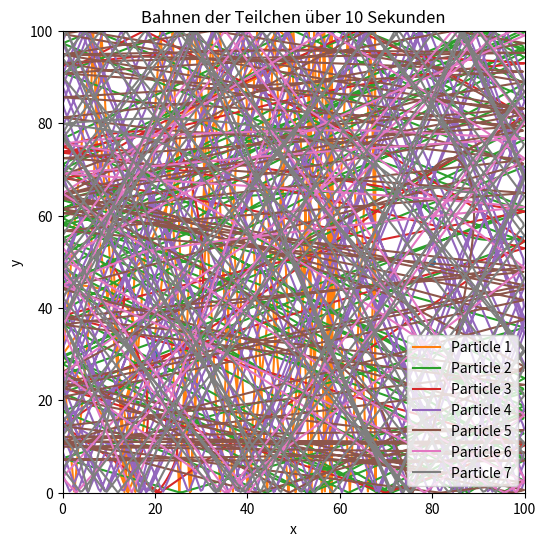

This chart was generated by the following Python code:
#Simulierung Bahnen von Teilchen

import numpy as np
import matplotlib.pyplot as plt
from matplotlib.animation import FuncAnimation 

#Konstanten
N = 7 # Anzahl der Teilchen
m = 1.0 # Masse eines Teilchens
q = 50 #Ladung des Teilchens
g = -10.0 # Gravitationskraft 
dt = 0.001 # Zeitschritte
steps = 10000
y_min, y_max = 0, 100 # Höhe der Box
x_min, x_max = 0, 100 # Breite der Box


#Klasse der Teilchen
class Particle:
    def __init__(self, position, velocity, mass): #Initiallisierung von Teilchen mit Position, Geschwindigkeit und Masse
        self.position = np.array(position, dtype=float) #Position
        self.velocity = np.array(velocity, dtype=float) #Geschwindigkeit
        self.mass = mass #Masse
    
    def move(self, timestep, box_size): #Position des Teilchen beruhend auf Geschwindigkeit und Zeit
        self.position = [
            self.position[i] + self.velocity [i]* timestep
            for i in range(len(self.position))
        ]
        

#Ableitung Statevektor berechnen
def f(s, m, q, g, positions):
    x, y, vx, vy = s #Position und Geschwindigkeit
    ax, ay = -10.0, g #Gravitation in y-Richtung
    
    for pos in positions: #Liste aller Teilchen
        dx = x - pos[0] #Abstandskomponente zu anderen Teilchen
        dy = y - pos[1]
        r3 = (dx**2 + dy**2)**1.5 #Nenner für Coulombkraft
        if r3 != 0:
            ax -= q**2 / m * dx / r3
            ay -= q**2 / m * dy / r3
            
    return np.array([vx, vy, ax, ay]) 

#Position und Geschwindigkeit nach Zeitschritt approximiert
def rk4_step(s, dt, m, q, g, positions):
    k1 = dt * f(s, m, q, g, positions)
    k2 = dt * f(s + 0.5*k1, m, q, g, positions)
    k3 = dt * f(s + 0.5*k2, m, q, g, positions)
    k4 = dt * f(s + k3, m, q, g, positions)
    return s + (k1 + 2*k2 + 2*k3 + k4) / 6


#Reflexion an Boxgrenzen
def reflect_particle(s, dt, m, q, g, positions):
    s_neu = rk4_step(s, dt, m, q, g, positions)
    
    if s_neu[0] < x_min or s_neu[0] > x_max:
        wall_x = x_min if s_neu[0] < x_min else x_max
        alpha = (wall_x - s[0]) / (s_neu[0] - s[0]) #Zeitschritt bis zur Wand
        s_wall = rk4_step(s, alpha*dt, m, q, g, positions)
        s_wall[2] = -s_wall[2] #Geschwinigkeit umdrehen
        s_neu = rk4_step(s_wall, (1-alpha)*dt, m, q, g, positions)
        
    if s_neu[1] < y_min or s_neu[1] > y_max:
        wall_y = y_min if s_neu [1] < y_min else y_max
        alpha = (wall_y - s[1]) / (s_neu[1] - s[1])
        s_wall = rk4_step(s, alpha*dt, m, q, g, positions)
        s_wall[3] = -s_wall[3]
        s_neu = rk4_step(s_wall, (1-alpha)*dt, m, q, g, positions)
    
    return s_neu



#Startzustände zur Simulation
states = np.array([
    [1.0, 45.0, 10.0, 0.0],
    [99.0, 55.0, -10.0, 0.0],
    [10.0, 50.0, 15.0, -15.0],
    [20.0, 30.0, -15.0, -15.0],
    [80.0, 70.0, 15.0, 15.0],
    [80.0, 60.0, 15.0, 15.0],
    [80.0, 50.0, 15.0, 15.0] 
], dtype=float)

N = len(states)

tracks = np.zeros((steps+1, N, 2)) #Anzahl Zeitschirtte und Startzustand
tracks[0] = states[:, :2] #erster Zeitschritt mit x und y

#Zeitschritte
for t in range(steps):
    new_states = np.zeros_like(states) #Neue Positionen des Zeitschrittes speichern 
    for i in range(N): #Schleife für Teilchen und dessen Position
        other_positions = np.delete(states[:, :2], i, axis=0) #aktuelle Position Teilchen word gelöscht
        s_neu = rk4_step(states[i], dt, m, q, g, other_positions)
        s_neu = reflect_particle(s_neu, dt, m, q, g, other_positions)
        new_states[i] = s_neu #speichert neues Ergebnis Teilchen
    states = new_states #Aktualisierung Gesamtzustand
    tracks[t+1] = states[:, :2] #Neue Position Teilchen in Bahnen


#Simulierung und Animation

fig, ax = plt.subplots(figsize=(8,6))
points, = ax.plot([], [], 'o', markersize=4)

def update(frame):
    x = tracks[frame, :, 0]
    y = tracks[frame, :, 1]
    points.set_data(x, y)
    return points,

ani = FuncAnimation(
    plt.gcf(), update, frames=len(tracks),
    interval=20, blit=True
    )


for i in range(N):
    plt.plot(tracks[:, i, 0], tracks[:, i, 1], label=f'Particle {i+1}')
plt.xlabel('x')
plt.ylabel('y')
plt.title('Bahnen der Teilchen über 10 Sekunden')
plt.gca().set_aspect('equal')
plt.xlim(x_min, x_max)
plt.ylim(y_min, y_max)
plt.legend()
plt.show() 
